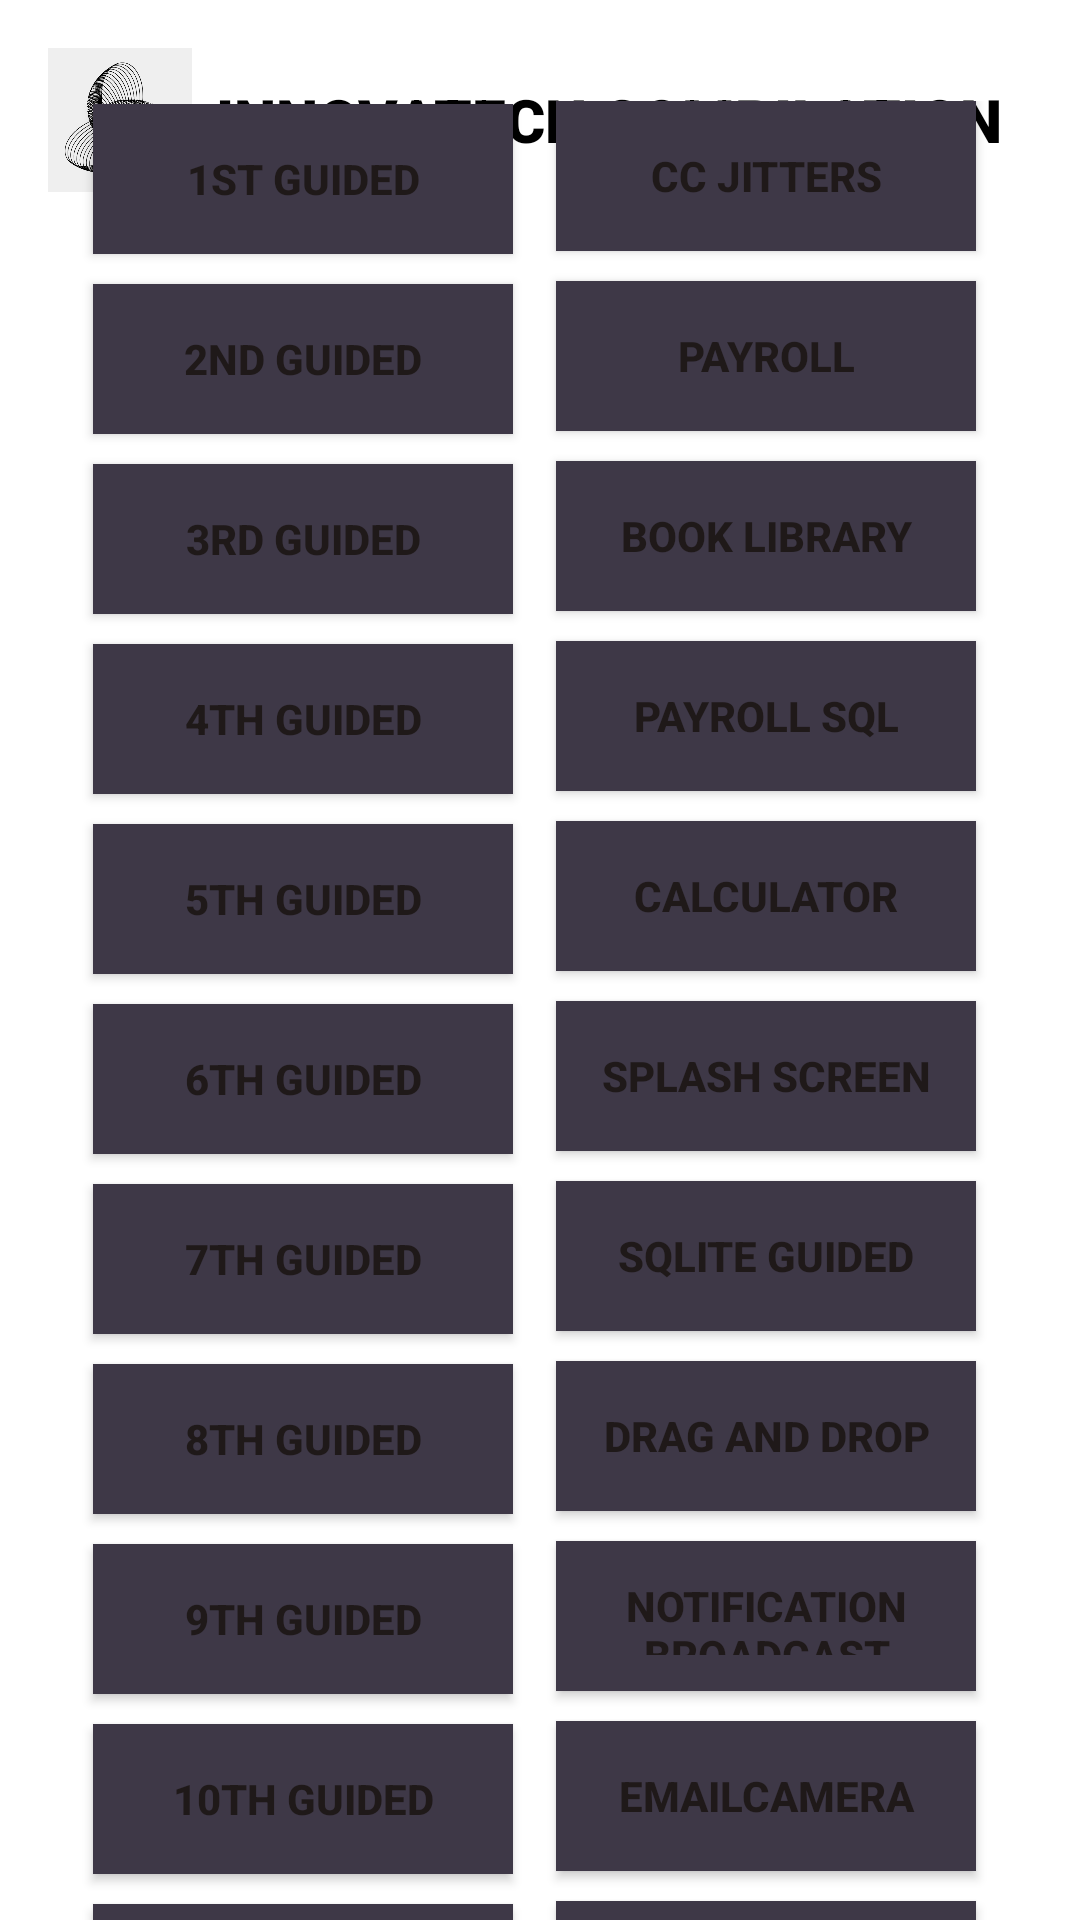

This screen was rendered from an Android layout file. Write that file and the resources it references.
<!-- AndroidManifest.xml: application theme Theme.LabActivitiesElective1 -->
<!-- res/layout/activity_main.xml -->
<?xml version="1.0" encoding="utf-8"?>
<androidx.constraintlayout.widget.ConstraintLayout xmlns:android="http://schemas.android.com/apk/res/android"
    xmlns:app="http://schemas.android.com/apk/res-auto"
    xmlns:tools="http://schemas.android.com/tools"
    android:id="@+id/main"
    android:layout_width="match_parent"
    android:layout_height="match_parent"
    android:background="@color/white"
    tools:context=".MainActivity">

    <LinearLayout
        android:id="@+id/header"
        android:layout_width="match_parent"
        android:layout_height="wrap_content"
        android:background="@color/white"
        android:backgroundTint="@color/white"
        android:gravity="center_vertical"
        android:orientation="horizontal"
        android:padding="16dp"
        app:layout_constraintEnd_toEndOf="parent"
        app:layout_constraintStart_toStartOf="parent"
        app:layout_constraintTop_toTopOf="parent">

        <ImageView
            android:id="@+id/headerImage"
            android:layout_width="48dp"
            android:layout_height="48dp"
            android:layout_marginEnd="8dp"
            android:contentDescription="Header Image"
            android:src="@drawable/logo" />

        <TextView
            android:id="@+id/textView9"
            android:layout_width="300dp"
            android:layout_height="wrap_content"
            android:layout_weight="1"
            android:fontFamily="sans-serif-black"
            android:text="INNOVATECH COMPILATION"
            android:textSize="20sp"
            android:textColor="@color/black"/>


    </LinearLayout>

    <LinearLayout
        android:layout_width="202dp"
        android:layout_height="651dp"
        android:gravity="start"
        android:orientation="vertical"
        app:layout_constraintBottom_toBottomOf="parent"
        app:layout_constraintStart_toStartOf="parent"
        app:layout_constraintTop_toBottomOf="@+id/header"> 

        <Button
            android:id="@+id/btn1stguided"
            style="@style/StyledButton"
            android:layout_width="140dp"
            android:layout_height="50dp"
            android:layout_gravity="center"
            android:text="1st Guided" />

        <Button
            android:id="@+id/btn2ndguided"
            style="@style/StyledButton"
            android:layout_width="140dp"
            android:layout_height="50dp"
            android:layout_gravity="center"

            android:text="2nd Guided" />

        <Button
            android:id="@+id/btn3rdguided"
            style="@style/StyledButton"
            android:layout_width="140dp"
            android:layout_height="50dp"
            android:layout_gravity="center"
            android:text="3rd Guided" />

        <Button
            android:id="@+id/btn4thguided"
            style="@style/StyledButton"
            android:layout_width="140dp"
            android:layout_height="50dp"
            android:layout_gravity="center"
            android:text="4th Guided" />

        <Button
            android:id="@+id/btn5thguided"
            style="@style/StyledButton"
            android:layout_width="140dp"
            android:layout_height="50dp"
            android:layout_gravity="center"
            android:text="5th Guided" />

        <Button
            android:id="@+id/btn6thguided"
            style="@style/StyledButton"
            android:layout_width="140dp"
            android:layout_height="50dp"
            android:layout_gravity="center"
            android:text="6th Guided" />

        <Button
            android:id="@+id/btn7thguided"
            style="@style/StyledButton"
            android:layout_width="140dp"
            android:layout_height="50dp"
            android:layout_gravity="center"
            android:text="7th Guided" />

        <Button
            android:id="@+id/btn8thguided"
            style="@style/StyledButton"
            android:layout_width="140dp"
            android:layout_height="50dp"
            android:layout_gravity="center"
            android:text="8th Guided" />

        <Button
            android:id="@+id/btn9thguided"
            style="@style/StyledButton"
            android:layout_width="140dp"
            android:layout_height="50dp"
            android:layout_gravity="center"
            android:text="9th Guided" />

        <Button
            android:id="@+id/btn10thguided"
            style="@style/StyledButton"
            android:layout_width="140dp"
            android:layout_height="50dp"
            android:layout_gravity="center"
            android:text="10th Guided" />

        <Button
            android:id="@+id/btn11thguided"
            style="@style/StyledButton"
            android:layout_width="140dp"
            android:layout_height="50dp"
            android:layout_gravity="center"
            android:text="11th Guided" />
    </LinearLayout>

    <LinearLayout
        android:id="@+id/linearLayout10"
        android:layout_width="209dp"
        android:layout_height="653dp"
        android:gravity="start"
        android:orientation="vertical"
        app:layout_constraintBottom_toBottomOf="parent"
        app:layout_constraintEnd_toEndOf="parent"
        app:layout_constraintTop_toBottomOf="@+id/header">

        <Button
            android:id="@+id/button"
            style="@style/StyledButton"
            android:layout_width="140dp"
            android:layout_height="50dp"
            android:layout_gravity="center"
            android:text="CC Jitters" />

        <Button
            android:id="@+id/button2"
            style="@style/StyledButton"
            android:layout_width="140dp"
            android:layout_height="50dp"
            android:layout_gravity="center"
            android:text="Payroll" />

        <Button
            android:id="@+id/button3"
            style="@style/StyledButton"
            android:layout_width="140dp"
            android:layout_height="50dp"
            android:layout_gravity="center"
            android:text="Book Library" />

        <Button
            android:id="@+id/button4"
            style="@style/StyledButton"
            android:layout_width="140dp"
            android:layout_height="50dp"
            android:layout_gravity="center"
            android:text="Payroll SQL" />

        <Button
            android:id="@+id/button5"
            style="@style/StyledButton"
            android:layout_width="140dp"
            android:layout_height="50dp"
            android:layout_gravity="center"
            android:text="Calculator" />


        <Button
            android:id="@+id/btn12thguided"
            style="@style/StyledButton"
            android:layout_width="140dp"
            android:layout_height="50dp"
            android:layout_gravity="center"
            android:text="Splash Screen" />

        <Button
            android:id="@+id/btnSQLiteGuided"
            style="@style/StyledButton"
            android:layout_width="140dp"
            android:layout_height="50dp"
            android:layout_gravity="center"
            android:text="SQLite Guided" />

        <Button
            android:id="@+id/btnDragDrop"
            style="@style/StyledButton"
            android:layout_width="140dp"
            android:layout_height="50dp"
            android:layout_gravity="center"
            android:text="Drag and Drop" />

        <Button
            android:id="@+id/btnNotificationBroadcast"
            style="@style/StyledButton"
            android:layout_width="140dp"
            android:layout_height="50dp"
            android:layout_gravity="center"
            android:text="Notification Broadcast" />

        <Button
            android:id="@+id/btnEmailCamera"
            style="@style/StyledButton"
            android:layout_width="140dp"
            android:layout_height="50dp"
            android:layout_gravity="center"
            android:text="EmailCamera" />

        <Button
            android:id="@+id/btnSMS"
            style="@style/StyledButton"
            android:layout_width="140dp"
            android:layout_height="50dp"
            android:layout_gravity="center"
            android:text="SMS" />

    </LinearLayout>


</androidx.constraintlayout.widget.ConstraintLayout>
<!-- resources referenced by this layout -->
<resources>
  <!-- drawable logo: png bitmap (drawable, 134534 bytes) -->
  <style name="StyledButton">
          <item name="android:layout_width">match_parent</item>
          <item name="android:layout_height">wrap_content</item>
          <item name="android:padding">12dp</item>
          <item name="android:background">#3E3847</item> 
          <item name="android:textColor">#1F1919</item> 
          <item name="android:layout_marginLeft">110dp</item>
          <item name="android:layout_marginRight">110dp</item>
          <item name="android:layout_marginBottom">10dp</item>
          <item name="android:fontFamily">sans-serif-medium</item>
          <item name="android:textStyle">bold</item>
      </style>
  <style name="Theme.LabActivitiesElective1" parent="Base.Theme.LabActivitiesElective1" />
  <style name="Base.Theme.LabActivitiesElective1" parent="Theme.Material3.DayNight.NoActionBar">
          
          
      </style>
  <!-- not gathered from this repository: default colours our renderer supplied (Android Studio template values) -->
  <color name="black">#FF000000</color>
  <color name="white">#FFFFFFFF</color>
</resources>
